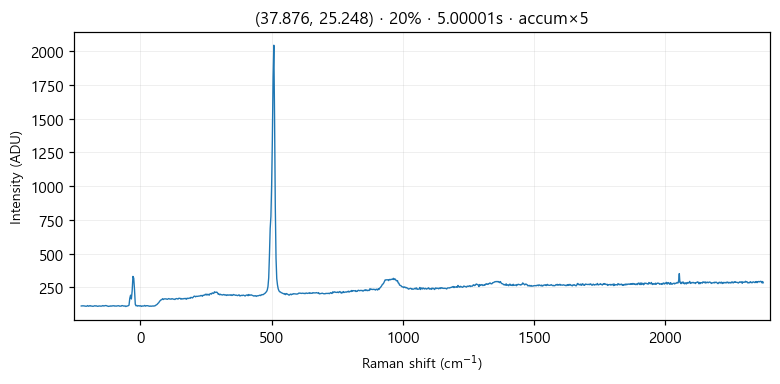

The table this chart was drawn from, first rows:
# laser_power_pct, 20
# exposure_time, 5
# laser_nm, 532
# mode, accumulate
pixel_index, raman_shift_cm-1, wavelength_nm, intensity
0, -224.8, 525.7, 112.0
1, -221.8, 525.8, 113.0
2, -218.7, 525.9, 113.0
3, -215.6, 526, 113.0
4, -212.6, 526.1, 112.0
5, -209.5, 526.2, 111.0
6, -206.5, 526.2, 110.0
7, -203.4, 526.3, 111.0
8, -200.3, 526.4, 115.0
9, -197.3, 526.5, 110.0
10, -194.2, 526.6, 112.0
11, -191.2, 526.7, 115.0
12, -188.1, 526.7, 111.0
13, -185.1, 526.8, 112.0
14, -182, 526.9, 110.0
15, -179, 527, 110.0
16, -175.9, 527.1, 112.0
17, -172.9, 527.2, 114.0
18, -169.8, 527.3, 112.0
19, -166.8, 527.3, 113.0
20, -163.7, 527.4, 110.0
21, -160.7, 527.5, 110.0
22, -157.6, 527.6, 112.0
23, -154.6, 527.7, 112.0
24, -151.6, 527.8, 111.0
25, -148.5, 527.9, 111.0
26, -145.5, 527.9, 112.0
27, -142.4, 528, 115.0
28, -139.4, 528.1, 112.0
29, -136.4, 528.2, 113.0
30, -133.3, 528.3, 115.0
31, -130.3, 528.4, 115.0
32, -127.3, 528.4, 113.0
33, -124.3, 528.5, 111.0
34, -121.2, 528.6, 109.0
35, -118.2, 528.7, 111.0
36, -115.2, 528.8, 110.0
37, -112.2, 528.9, 113.0
38, -109.1, 529, 111.0
39, -106.1, 529, 113.0
40, -103.1, 529.1, 113.0
41, -100.1, 529.2, 114.0
42, -97.05, 529.3, 111.0
43, -94.03, 529.4, 112.0
44, -91.01, 529.5, 111.0
45, -88, 529.5, 113.0
46, -84.98, 529.6, 113.0
47, -81.97, 529.7, 114.0
48, -78.96, 529.8, 111.0
49, -75.95, 529.9, 111.0
50, -72.94, 530, 111.0
51, -69.93, 530, 115.0
52, -66.93, 530.1, 114.0
53, -63.92, 530.2, 112.0
54, -60.92, 530.3, 111.0
55, -57.91, 530.4, 113.0
... 968 more rows
